Run: headless pygame with SDL's dummy video driver; simulated clock (each Clock.tick advances the game by its frame time, no real sleeping); random seed 0; keys injected as events and as key.get_pressed() state; mouse plan: one left click at the window centre at the start of phase 2, then a move to the lower-right quarter at the start of phase 3.
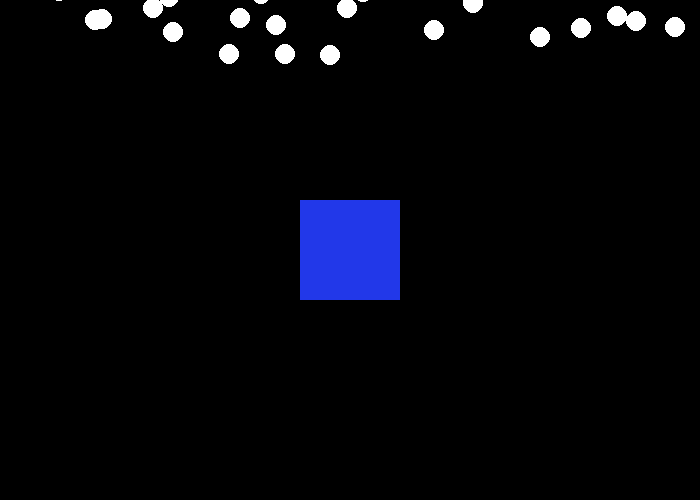
Frame 1 of 4 · flips 1–60 · no input
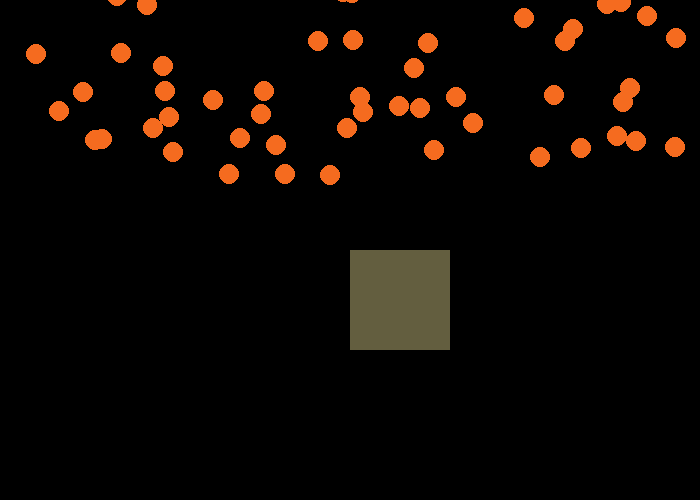
Frame 2 of 4 · flips 61–180 · clicked the window centre · tapped SPACE, RETURN · held RIGHT (→), D
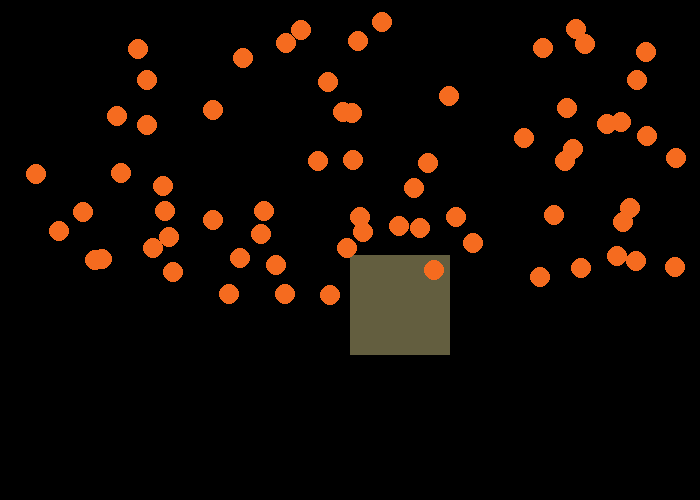
Frame 3 of 4 · flips 181–300 · moved the mouse to the lower-right quarter · held DOWN (↓), S
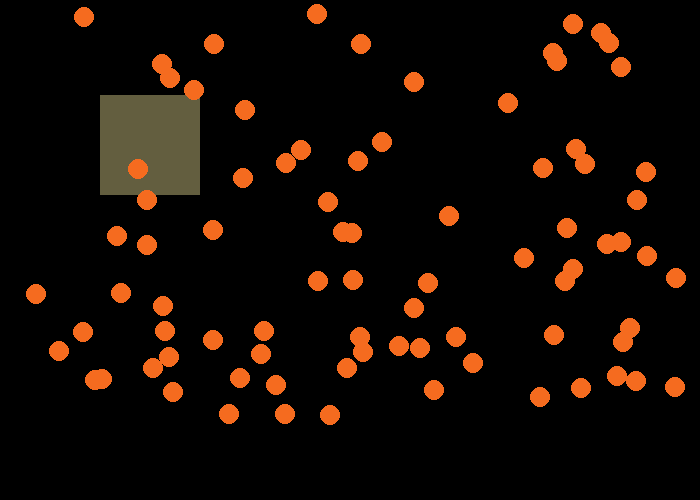
Frame 4 of 4 · flips 301–420 · held LEFT (←), A, UP (↑), W

The pygame program that drew these frames:

import pygame
import random


BLACK = (0,0,0)
WHILE = (255,255,255)
BLUE = (0,0,255)
RED = (255,0,0)
GREEN = (0,255,0)
ze = (50,44,79)
pygame.init()
size = (700,500)
AS = (34,56,233)
color = WHILE

screen = pygame.display.set_mode(size)
pygame.display.set_caption("我的遊戲")

count = 100
circle_x = 350
circle_y = 0
rect_x = 300
rect_y = 200

circle_list = []
point = []
point.append(circle_x)
point.append(circle_y)
for i in range(0,count):
        point = []
        circle_x = random.randint(20,680)
        circle_y = random.randint(-500,0)
        point.append(circle_x)
        point.append(circle_y)
        circle_list.append(point)


done = False
clock = pygame.time.Clock()
while not done:
    screen.fill(BLACK)
    
    pygame.draw.rect(screen,AS,[rect_x,rect_y,100,100])
    for event in pygame.event.get():
        if event.type == pygame.QUIT:
            done = True
        if event.type ==  pygame.KEYDOWN:
            if event.key == pygame.K_a:
                rect_x = 100
                rect_y = 100
            if event.key == pygame.K_SPACE:
                
                AS = (random.randint(0,255),random.randint(0,255),random.randint(0,255))
                color = (255,255,255)
                print("K_SPACE Press")
            if event.key == pygame.K_z:
               color = (0,0,0)
                
            if event.key == pygame.K_DOWN:
                rect_y = rect_y + 5
                print("K_DOWN Prees ")
            if event.key == pygame.K_UP:
                rect_y= rect_y - 5
                print("K_UP Prees")
            if event.key == pygame.K_LEFT:
                rect_x = rect_x - 5
                print("K_LEFT Prees")
            if event.key == pygame.K_RIGHT:
                rect_x = rect_x + 5
                print("K_RIGHT Prees")
        if event.type == pygame.MOUSEBUTTONDOWN:
            pos = pygame.mouse.get_pos()
            print(pos[0])
            print(pos[1])
            rect_x = pos[0]
            rect_y = pos[1]
            
            color = (random.randint(0,255),random.randint(0,255),random.randint(0,255))
            
            
    circle_y = circle_y + 1
    if circle_y > 700:
        circle_y = 0
    for i in range(0,count):
        x = circle_list[i][0]
        y = circle_list[i][1] 
        
        y = y + 1
        circle_list[i][1] =  circle_list[i][1] + 1
        pygame.draw.circle(screen,color,(x,y),10)
        
    
        
    clock.tick(50)
    pygame.display.flip()
pygame.quit()
